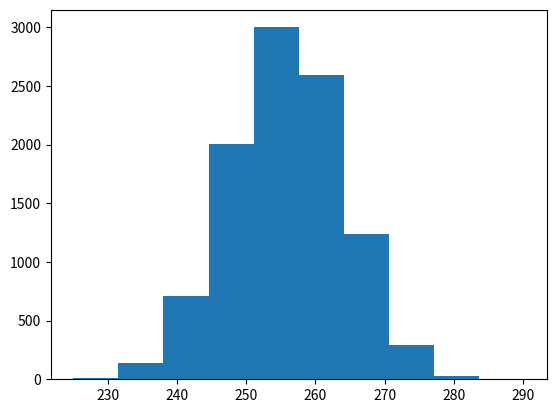

Reproduce this figure in Python.
# %%
import numpy as np
import matplotlib.pyplot as plt

# %%
np.random.seed(123)
pop = np.random.randint(0,500 , size=1000)
sample = np.random.choice(pop, size=300) #so n=300

sample_mean = []
for _ in range(10000):  #so B=10000
    sample_n = np.random.choice(sample, size=300)
    sample_mean.append(sample_n.mean())

plt.hist(sample_mean)

# %%
np.mean(sample_mean)
# %%
pop.mean()
# %%
sample.mean()
# %%